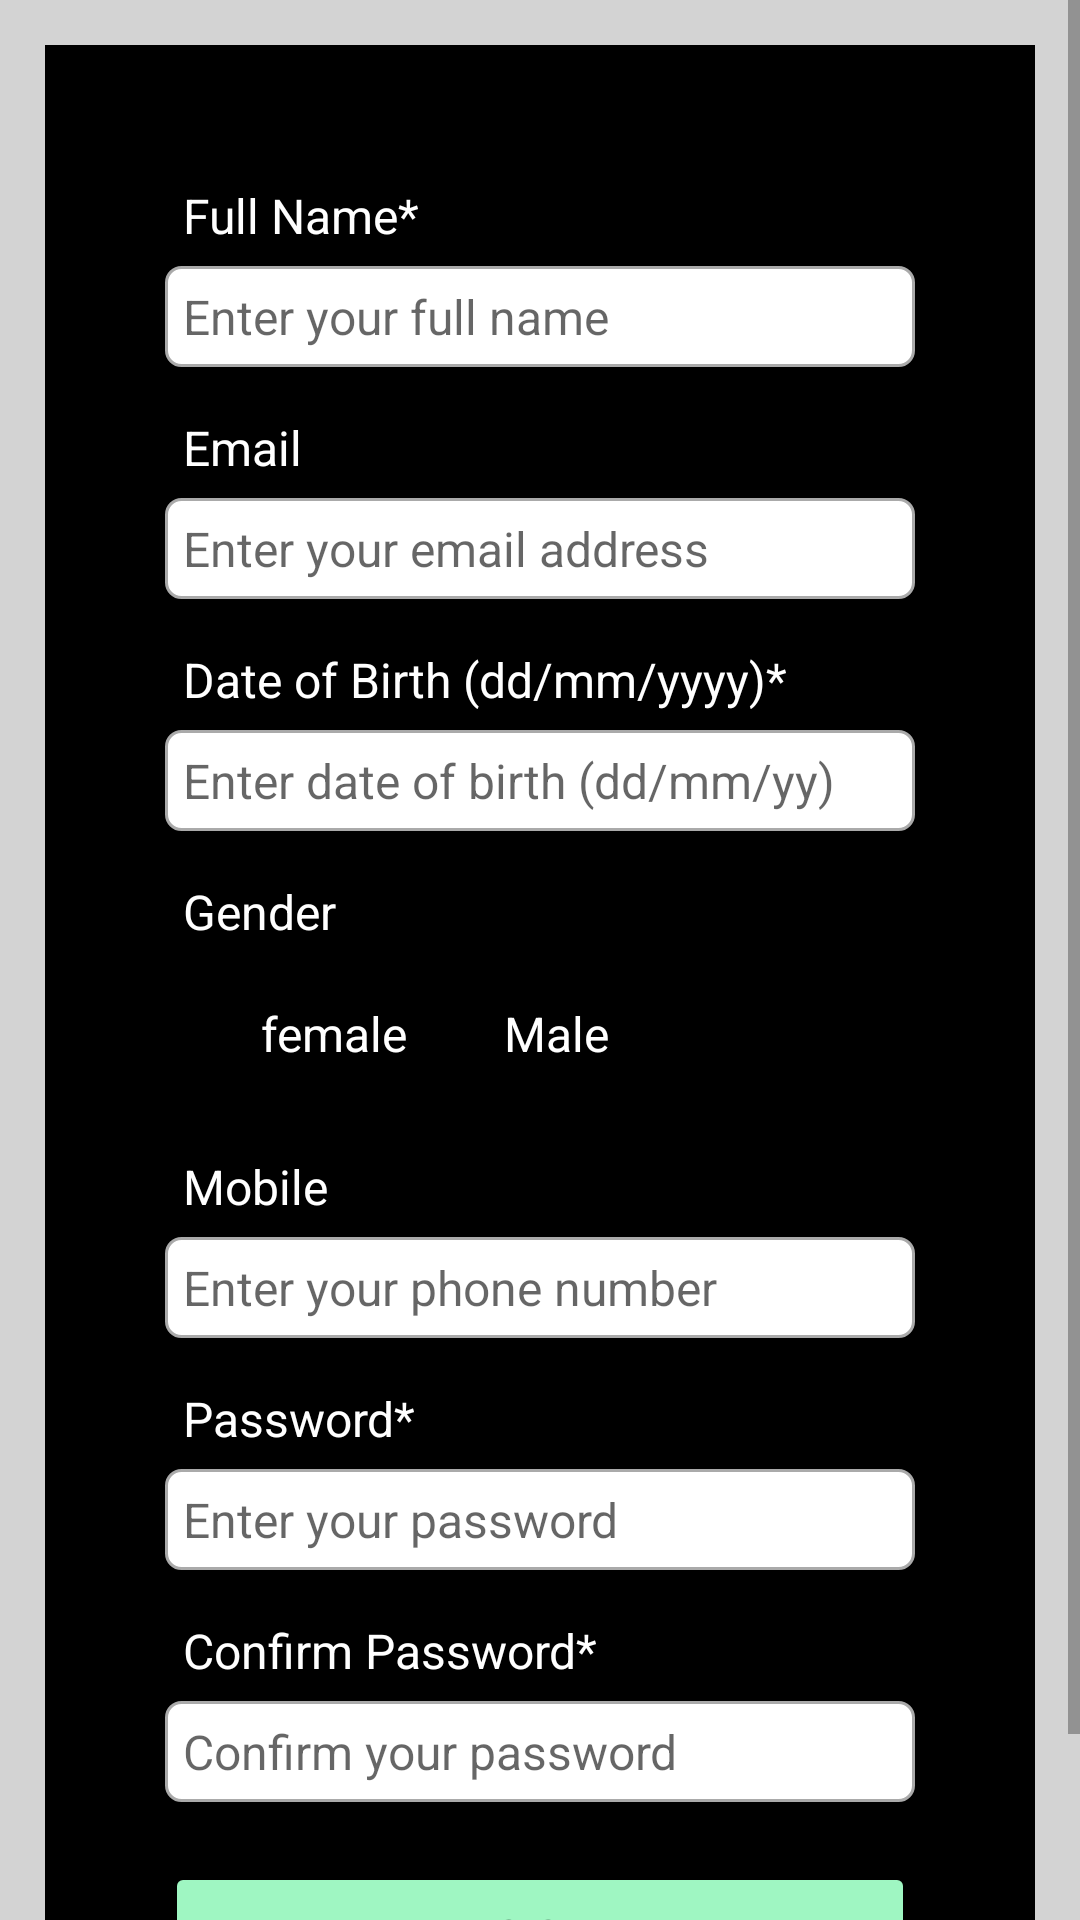

Reconstruct the res/layout file that produces this screen, plus the resources it refers to.
<!-- AndroidManifest.xml: application theme Theme.Test_out -->
<!-- res/layout/activity_register.xml -->
<?xml version="1.0" encoding="utf-8"?>
<ScrollView xmlns:android="http://schemas.android.com/apk/res/android"
    xmlns:app="http://schemas.android.com/apk/res-auto"
    xmlns:tools="http://schemas.android.com/tools"
    android:layout_width="match_parent"
    android:layout_height="match_parent"
    tools:context=".RegisterActivity"
    android:background="@color/light_gray">

    <RelativeLayout
        android:layout_width="match_parent"
        android:layout_height="wrap_content"
        android:padding="40dp"
        android:layout_margin="15dp"
        android:background="@color/black" >

        <TextView
            android:layout_width="match_parent"
            android:layout_height="wrap_content"
            android:id="@+id/textView_register_full_name"
            android:text="Full Name*"
            android:textColor="@color/white"
            android:padding="6dp"
            android:textSize="16sp"
            android:layout_marginTop="0dp" />

        <EditText
            android:id="@+id/editText_register_full_name"
            android:layout_width="match_parent"
            android:layout_height="wrap_content"
            android:layout_below="@+id/textView_register_full_name"
            android:background="@drawable/border"
            android:hint="Enter your full name"
            android:inputType="textPersonName"
            android:padding="6dp"
            android:textSize="16dp" />

        <TextView
            android:layout_width="match_parent"
            android:layout_height="wrap_content"
            android:id="@+id/textView_register_email"
            android:layout_below="@+id/editText_register_full_name"
            android:text="Email"
            android:textColor="@color/white"
            android:padding="6dp"
            android:textSize="16sp"
            android:layout_marginTop="10dp" />

        <EditText
            android:id="@+id/editText_register_email"
            android:layout_width="match_parent"
            android:layout_height="wrap_content"
            android:layout_below="@+id/textView_register_email"
            android:background="@drawable/border"
            android:hint="Enter your email address"
            android:inputType="textEmailAddress"
            android:padding="6dp"
            android:textSize="16dp" />

        <TextView
            android:id="@+id/textView_register_dob"
            android:layout_width="match_parent"
            android:layout_height="wrap_content"
            android:layout_below="@+id/editText_register_email"
            android:layout_marginTop="10dp"
            android:padding="6dp"
            android:text="Date of Birth (dd/mm/yyyy)*"
            android:textColor="@color/white"
            android:textSize="16sp" />

        <EditText
            android:id="@+id/editText_register_dob"
            android:layout_width="match_parent"
            android:layout_height="wrap_content"
            android:layout_below="@+id/textView_register_dob"
            android:background="@drawable/border"
            android:hint="Enter date of birth (dd/mm/yy)"
            android:inputType="textEmailAddress"
            android:padding="6dp"
            android:textSize="16dp" />

        <TextView
            android:id="@+id/textView_register_gender"
            android:layout_width="match_parent"
            android:layout_height="wrap_content"
            android:layout_below="@+id/editText_register_dob"
            android:layout_marginTop="10dp"
            android:padding="6dp"
            android:text="Gender"
            android:textColor="@color/white"
            android:textSize="16sp" />

        <RadioGroup
            android:id="@+id/radio_group_register_gender"
            android:layout_width="match_parent"
            android:layout_height="wrap_content"
            android:layout_below="@id/textView_register_gender"
            android:orientation="horizontal">

            <RadioButton
                android:id="@+id/radio_female"
                android:layout_width="wrap_content"
                android:layout_height="wrap_content"
                android:text="female"
                android:textColor="@color/white"
                android:textSize="16sp" />

            <RadioButton
                android:id="@+id/radio_male"
                android:layout_width="wrap_content"
                android:layout_height="wrap_content"
                android:text="Male"
                android:textColor="@color/white"
                android:textSize="16sp" />

        </RadioGroup>

        <TextView
            android:layout_width="match_parent"
            android:layout_height="wrap_content"
            android:id="@+id/textView_register_mobile"
            android:layout_below="@+id/radio_group_register_gender"
            android:layout_marginTop="10dp"
            android:text="Mobile"
            android:textColor="@color/white"
            android:padding="6dp"
            android:textSize="16sp" />

        <EditText
            android:id="@+id/editText_register_mobile"
            android:layout_width="match_parent"
            android:layout_height="wrap_content"
            android:layout_below="@+id/textView_register_mobile"
            android:background="@drawable/border"
            android:hint="Enter your phone number"
            android:inputType="textEmailAddress"
            android:padding="6dp"
            android:textSize="16dp" />

        <TextView
            android:layout_width="match_parent"
            android:layout_height="wrap_content"
            android:id="@+id/textView_register_password"
            android:layout_below="@+id/editText_register_mobile"
            android:layout_marginTop="10dp"
            android:text="Password*"
            android:textColor="@color/white"
            android:padding="6dp"
            android:textSize="16sp" />

        <EditText
            android:id="@+id/editText_register_password"
            android:layout_width="match_parent"
            android:layout_height="wrap_content"
            android:layout_below="@+id/textView_register_password"
            android:background="@drawable/border"
            android:hint="Enter your password"
            android:inputType="textPassword"
            android:padding="6dp"
            android:textSize="16dp" />

        <TextView
            android:id="@+id/textText_register_confirm_password"
            android:layout_width="match_parent"
            android:layout_height="wrap_content"
            android:layout_below="@+id/editText_register_password"
            android:layout_marginTop="10dp"
            android:padding="6dp"
            android:text="Confirm Password*"
            android:textColor="@color/white"
            android:textSize="16sp" />

        <EditText
            android:layout_width="match_parent"
            android:layout_height="wrap_content"
            android:id="@+id/editText_register_confirm_password"
            android:hint="Confirm your password"
            android:inputType="textPassword"
            android:textSize="16dp"
            android:padding="6dp"
            android:layout_below="@+id/textText_register_confirm_password"
            android:background="@drawable/border" />

        <Button
            android:id="@+id/button_register"
            android:layout_width="match_parent"
            android:layout_height="wrap_content"
            android:layout_below="@+id/editText_register_confirm_password"
            android:layout_marginLeft="0dp"
            android:layout_marginTop="20dp"
            android:layout_marginRight="0dp"
            android:text="Register"
            android:textColor="@color/black"
            android:backgroundTint="@color/earthLighterGreen" />

        <ProgressBar
            android:layout_width="wrap_content"
            android:layout_height="wrap_content"
            android:id="@+id/progressBar"
            android:layout_centerHorizontal="true"
            android:layout_centerVertical="true"
            android:elevation="10dp"
            android:visibility="gone"/>

    </RelativeLayout>

</ScrollView>
<!-- resources referenced by this layout -->
<resources>
  <color name="black">#FF000000</color>
  <color name="earthLighterGreen">#9FF6C2</color>
  <color name="light_gray">#D3D3D3</color>
  <color name="white">#FFFFFFFF</color>
  <!-- drawable border (drawable) -->
  <?xml version="1.0" encoding="utf-8"?>
  <shape xmlns:android="http://schemas.android.com/apk/res/android">
  
      
      <solid android:color="#FFFFFF" />
  
      
      <stroke android:width="1dp" android:color="#AAAAAA"/>
  
      
      <corners android:radius="5dp" />
  </shape>
  <style name="Theme.Test_out" parent="Theme.MaterialComponents.DayNight.DarkActionBar">
          
          <item name="colorPrimary">@color/purple_500</item>
          <item name="colorPrimaryVariant">@color/purple_700</item>
          <item name="colorOnPrimary">@color/white</item>
          
          <item name="colorSecondary">@color/teal_200</item>
          <item name="colorSecondaryVariant">@color/teal_700</item>
          <item name="colorOnSecondary">@color/black</item>
          
          <item name="android:statusBarColor" tools:targetApi="l">?attr/colorPrimaryVariant</item>
          
      </style>
  <color name="purple_500">#FF6200EE</color>
  <color name="purple_700">#FF3700B3</color>
  <color name="teal_200">#FF03DAC5</color>
  <color name="teal_700">#FF018786</color>
</resources>
